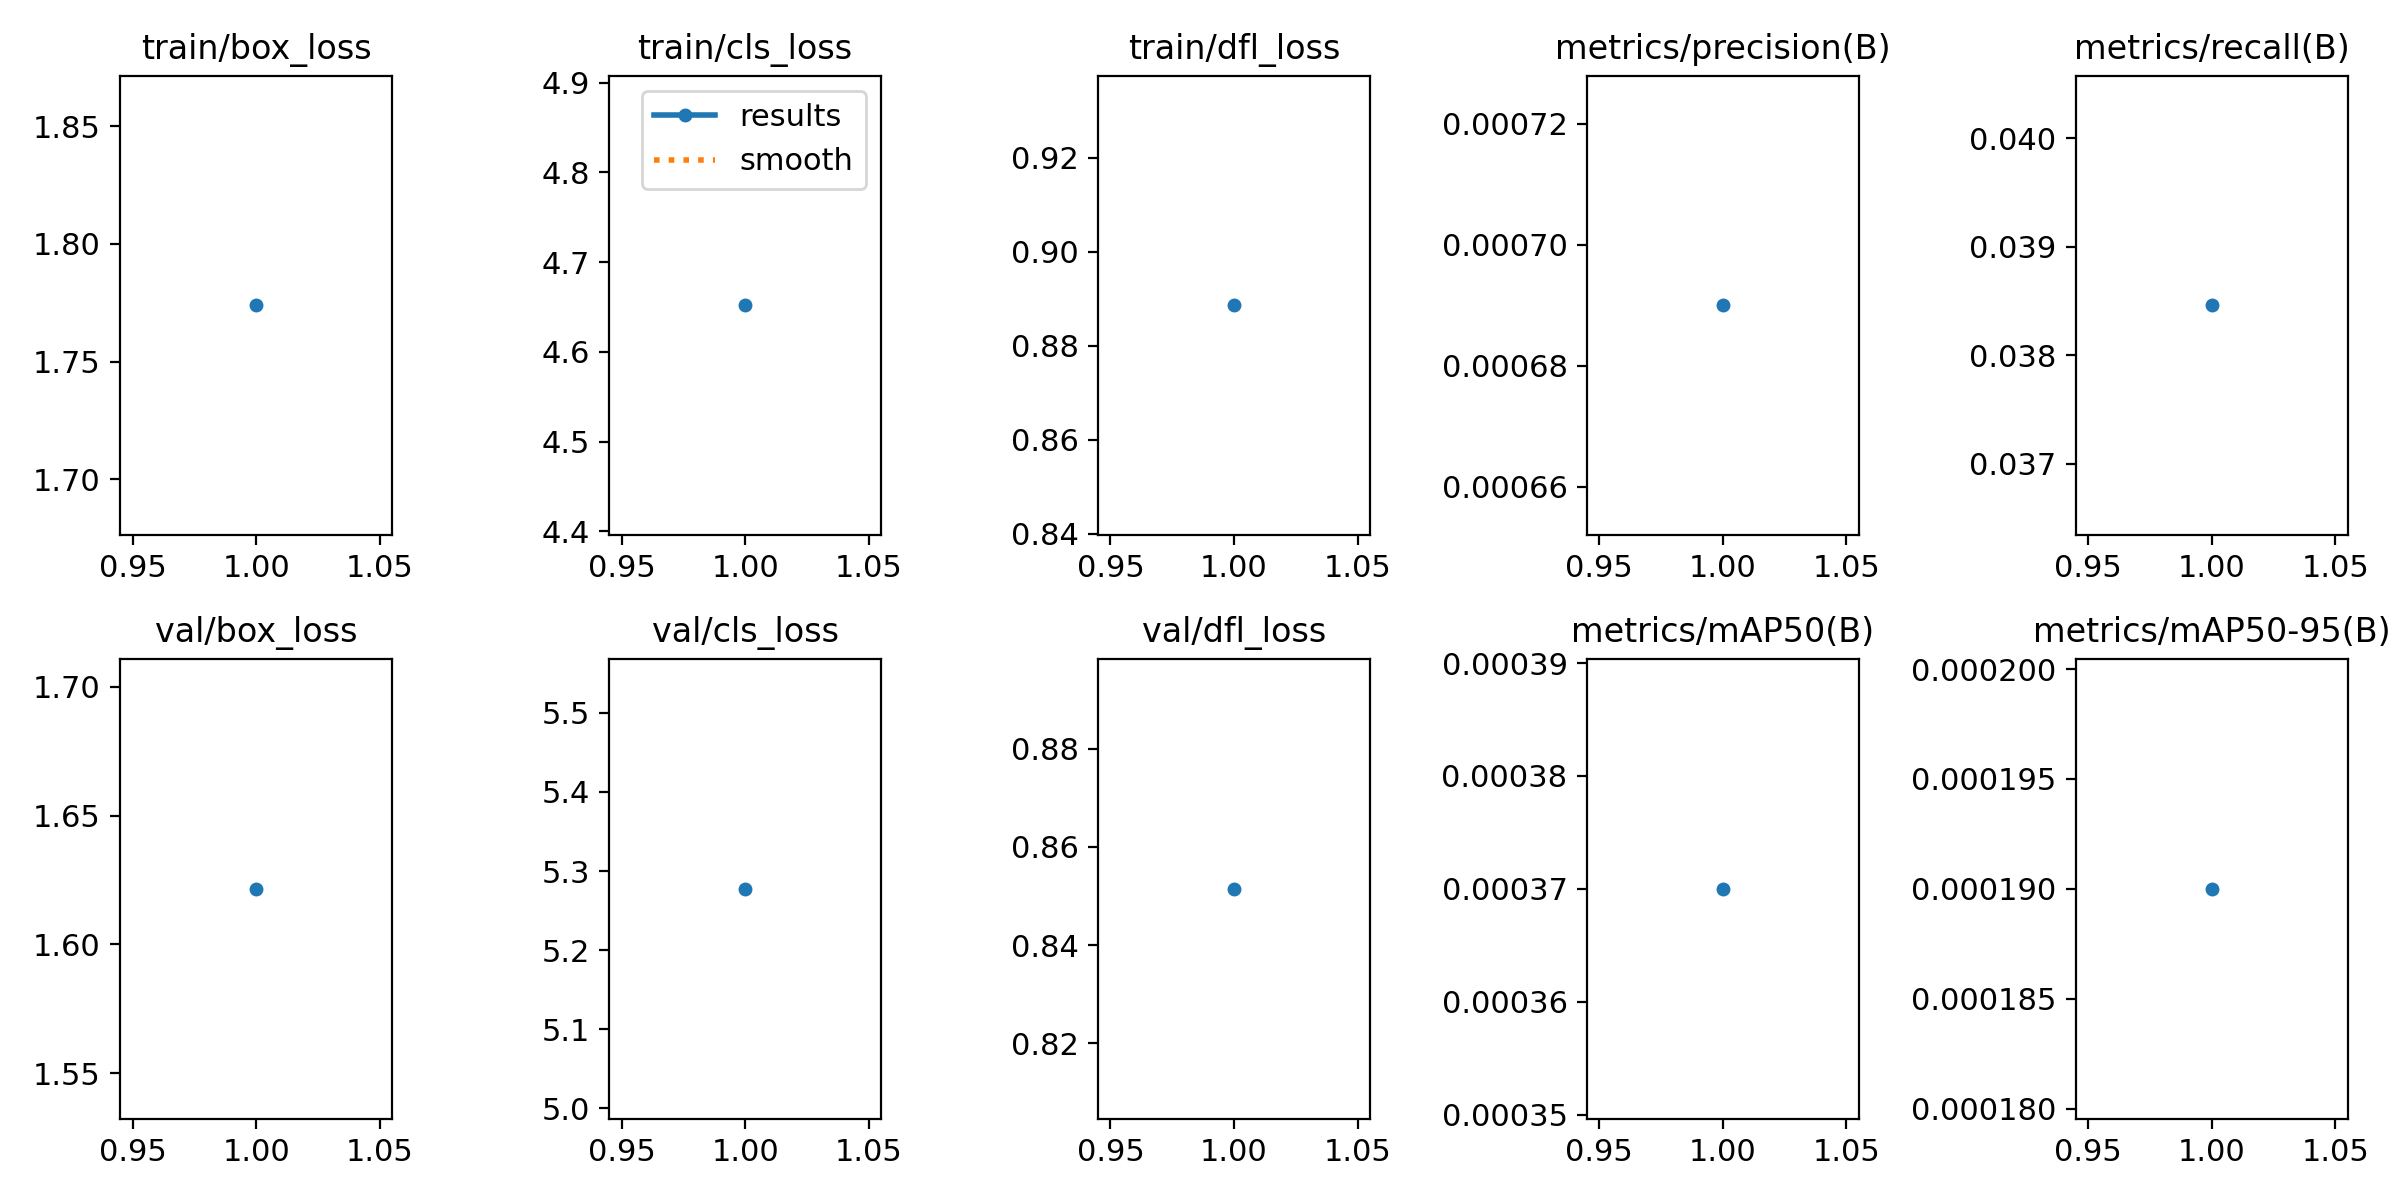

The table this chart was drawn from, first rows:
epoch, time, train/box_loss, train/cls_loss, train/dfl_loss, metrics/precision(B), metrics/recall(B), metrics/mAP50(B), metrics/mAP50-95(B), val/box_loss, val/cls_loss, val/dfl_loss, lr/pg0, lr/pg1, lr/pg2
1, 58.14, 1.774, 4.652, 0.8886, 0.00069, 0.03846, 0.00037, 0.00019, 1.622, 5.277, 0.8515, 0.0001, 0.0001, 0.0001
